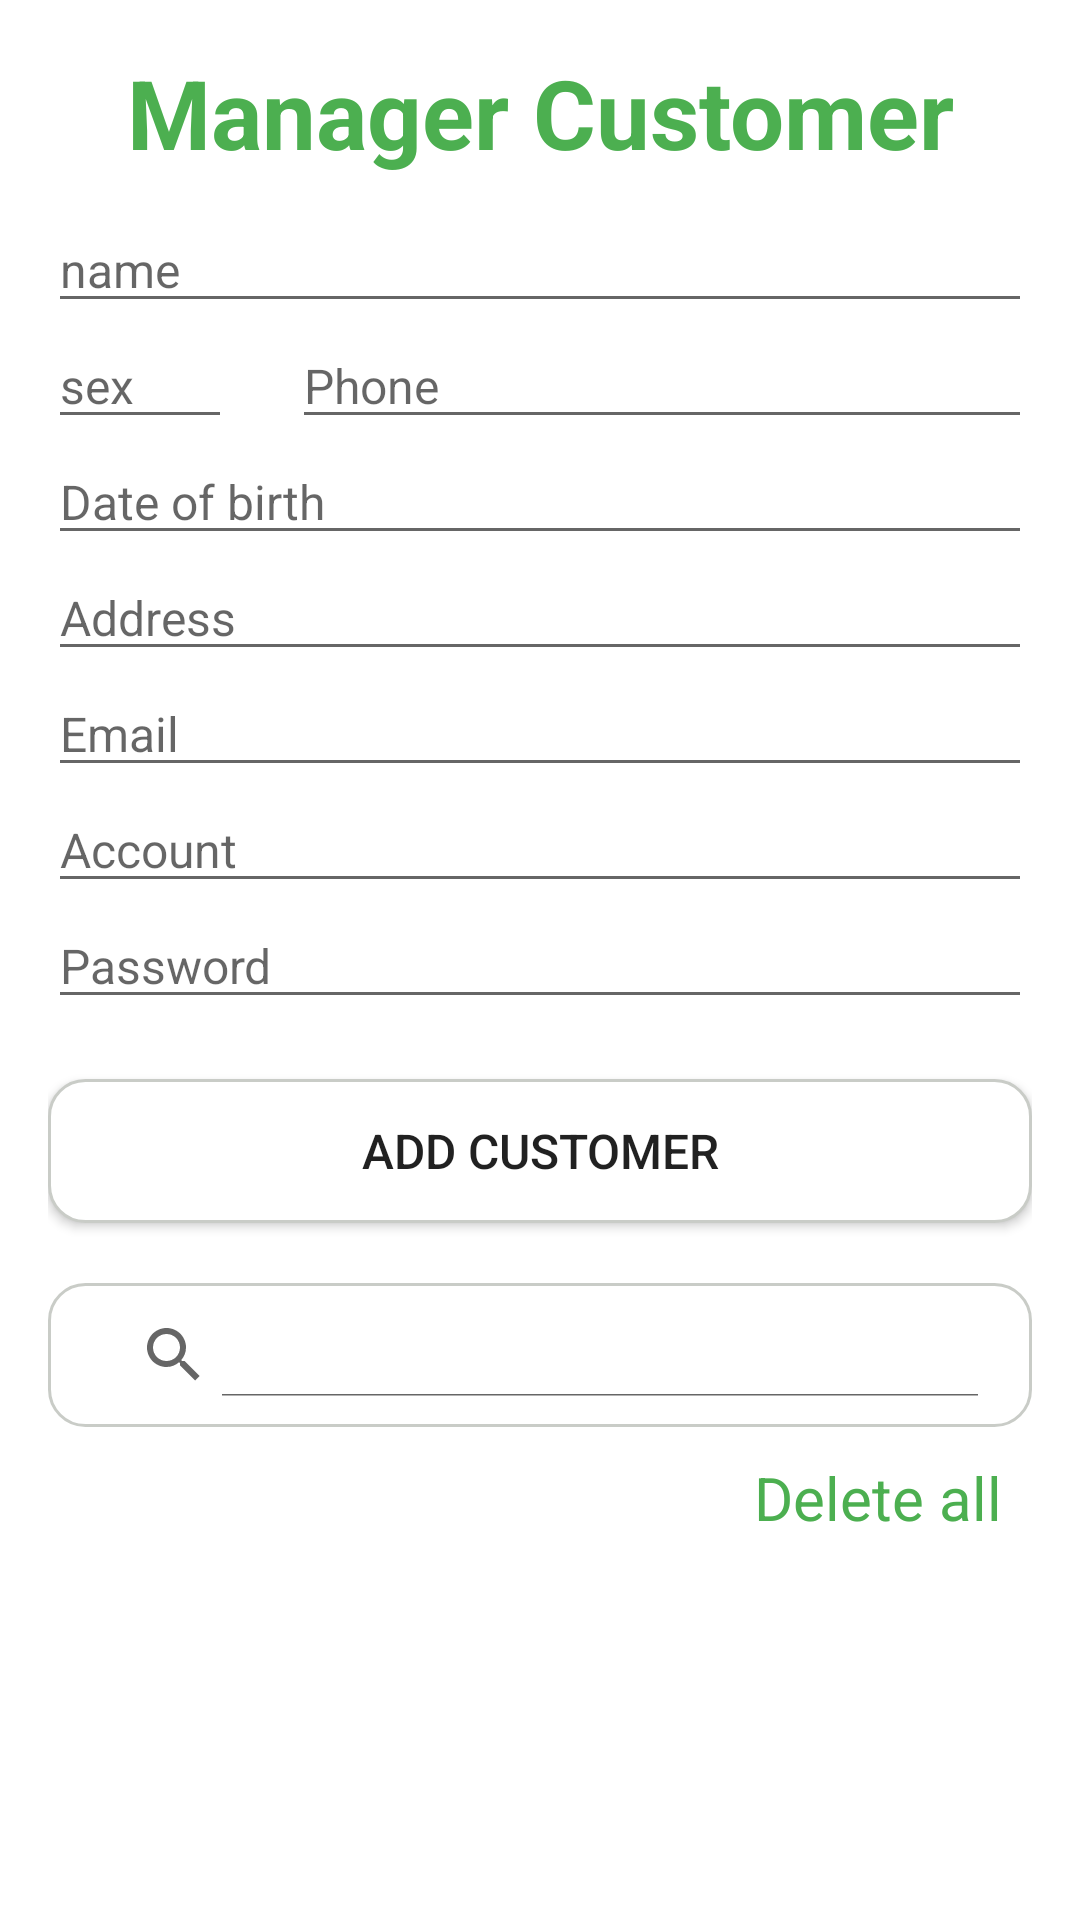

This screen was rendered from an Android layout file. Write that file and the resources it references.
<!-- AndroidManifest.xml: application theme Theme.MPEC_Restaurant -->
<!-- res/layout/activity_manager_customer.xml -->
<?xml version="1.0" encoding="utf-8"?>
<ScrollView xmlns:android="http://schemas.android.com/apk/res/android"
    xmlns:app="http://schemas.android.com/apk/res-auto"
    xmlns:tools="http://schemas.android.com/tools"
    android:layout_width="match_parent"
    android:layout_height="match_parent"
    tools:context=".ManagerCustomerActivity">

    <LinearLayout
        android:layout_width="match_parent"
        android:layout_height="wrap_content"
        android:orientation="vertical"
        android:padding="16dp">

        <TextView
            android:layout_width="match_parent"
            android:layout_height="wrap_content"
            android:textStyle="bold"
            android:textColor="@color/Green"
            android:text="Manager Customer"
            android:textSize="32sp"
            android:gravity="center"
            android:layout_marginBottom="10dp"/>

        <EditText
            android:id="@+id/edt_name"
            android:layout_width="match_parent"
            android:layout_height="wrap_content"
            android:hint="name"
            android:inputType="text"
            android:lines="1"
            android:maxLines="1"
            android:textColorHighlight="#7cff88"
            android:textSize="16sp" />

        <LinearLayout
            android:layout_width="match_parent"
            android:layout_height="wrap_content"
            android:orientation="horizontal">

            <EditText
                android:id="@+id/edt_sex"
                android:layout_width="0dp"
                android:layout_height="match_parent"
                android:layout_marginRight="10dp"
                android:layout_weight="1"
                android:hint="sex"
                android:inputType="text"
                android:lines="1"
                android:maxLines="1"
                android:textColorHighlight="#7cff88"
                android:textSize="16sp" />

            <EditText
                android:id="@+id/edt_phone_number"
                android:layout_width="0dp"
                android:layout_height="match_parent"
                android:layout_marginLeft="10dp"
                android:layout_weight="4"
                android:hint="Phone"
                android:inputType="number"
                android:lines="1"
                android:maxLines="1"
                android:textColorHighlight="#7cff88"
                android:textSize="16sp" />
        </LinearLayout>

        <EditText
            android:id="@+id/edt_dateOfBirth"
            android:layout_width="match_parent"
            android:layout_height="wrap_content"
            android:hint="Date of birth"
            android:inputType="date"
            android:lines="1"
            android:maxLines="1"
            android:textColorHighlight="#7cff88"
            android:textSize="16sp" />


        <EditText
            android:id="@+id/edt_address"
            android:layout_width="match_parent"
            android:layout_height="wrap_content"
            android:hint="Address"
            android:inputType="text"
            android:lines="1"
            android:maxLines="1"
            android:textColorHighlight="#7cff88"
            android:textSize="16sp" />

        <EditText
            android:id="@+id/edt_email"
            android:layout_width="match_parent"
            android:layout_height="wrap_content"
            android:hint="Email"
            android:inputType="textEmailAddress"
            android:lines="1"
            android:maxLines="1"
            android:textColorHighlight="#7cff88"
            android:textSize="16sp" />

        <EditText
            android:id="@+id/edt_account"
            android:layout_width="match_parent"
            android:layout_height="wrap_content"
            android:hint="Account"
            android:inputType="text"
            android:lines="1"
            android:maxLines="1"
            android:textColorHighlight="#7cff88"
            android:textSize="16sp" />

        <EditText
            android:id="@+id/edt_password"
            android:layout_width="match_parent"
            android:layout_height="wrap_content"
            android:hint="Password"
            android:inputType="textPassword"
            android:lines="1"
            android:maxLines="1"
            android:textColorHighlight="#7cff88"
            android:textSize="16sp" />

        <Button
            android:id="@+id/btn_add_customer"
            android:layout_width="match_parent"
            android:layout_height="wrap_content"
            android:background="@drawable/bg_white_boder_gray"
            android:layout_marginTop="20dp"
            android:text="Add Customer"
            android:textSize="16sp" />

        <androidx.appcompat.widget.SearchView
            android:id="@+id/searchview"
            android:layout_width="match_parent"
            android:layout_height="wrap_content"
            android:layout_marginTop="20dp"
            android:background="@drawable/bg_white_boder_gray"
            android:padding="10dp"
            android:queryHint="Enter name"
            app:iconifiedByDefault="false" />

        <TextView
            android:id="@+id/tv_delete_all"
            android:layout_width="wrap_content"
            android:layout_height="wrap_content"
            android:layout_gravity="end"
            android:layout_margin="10dp"
            android:text="Delete all"
            android:textColor="@color/Green"
            android:textSize="20sp" />

        <androidx.recyclerview.widget.RecyclerView
            android:id="@+id/rcv_customer"
            android:layout_width="match_parent"
            android:layout_height="match_parent" />
    </LinearLayout>
</ScrollView>
<!-- resources referenced by this layout -->
<resources>
  <color name="Green">#4CAF50</color>
  <!-- drawable bg_white_boder_gray (drawable) -->
  <?xml version="1.0" encoding="utf-8"?>
  <shape xmlns:android="http://schemas.android.com/apk/res/android">
  
      <solid android:color="@color/white"/>
      <stroke
          android:width="1dp"
          android:color="@color/lightGrey"/>
      <corners
          android:radius="12dp"/>
  </shape>
  <style name="Theme.MPEC_Restaurant" parent="Theme.MaterialComponents.DayNight.NoActionBar">
          
          <item name="colorPrimary">#6BCB77</item>
          <item name="colorPrimaryVariant">@color/purple_700</item>
          <item name="colorOnPrimary">@color/white</item>
          
          <item name="colorSecondary">@color/teal_200</item>
          <item name="colorSecondaryVariant">@color/teal_700</item>
          <item name="colorOnSecondary">@color/black</item>
          
          <item name="android:statusBarColor" tools:targetApi="l">?attr/colorPrimaryVariant</item>
          
      </style>
  <color name="white">#FFFFFFFF</color>
  <color name="lightGrey">#C9CCC7</color>
  <color name="purple_700">#FF3700B3</color>
  <color name="teal_200">#FF03DAC5</color>
  <color name="teal_700">#FF018786</color>
  <color name="black">#FF000000</color>
</resources>
